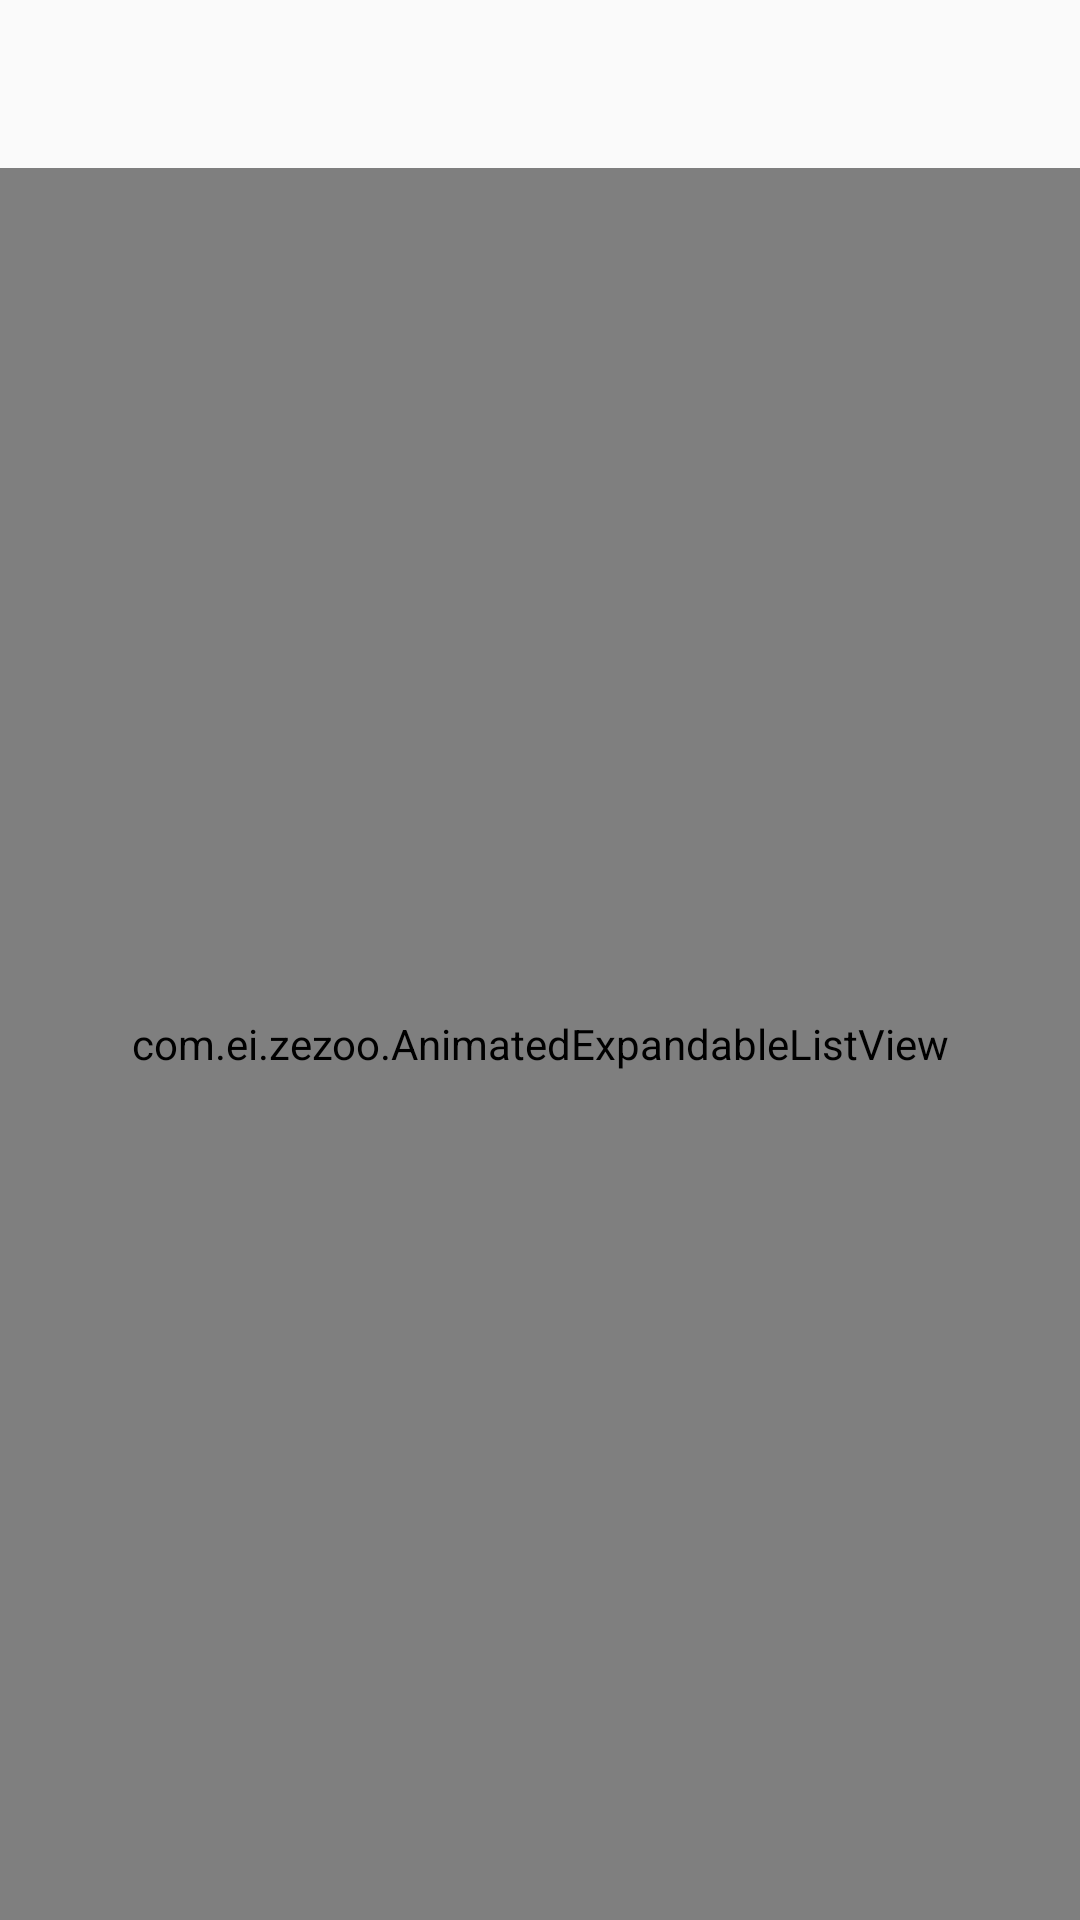

Android layout source for this screen:
<!-- AndroidManifest.xml: activity theme AppThemeMain -->
<!-- res/layout/activity_students.xml -->
<?xml version="1.0" encoding="utf-8"?>
<LinearLayout xmlns:android="http://schemas.android.com/apk/res/android"
    xmlns:app="http://schemas.android.com/apk/res-auto"
    xmlns:tools="http://schemas.android.com/tools"
    android:layout_width="match_parent"
    android:layout_height="match_parent"
    android:orientation="vertical"
    tools:context=".StudentsActivity">
    <androidx.appcompat.widget.Toolbar
        android:id="@+id/mainToolbar"
        android:layout_width="match_parent"
        android:layout_height="?android:attr/actionBarSize"
        android:layoutDirection="rtl"/>
    <com.ei.zezoo.AnimatedExpandableListView
        android:id="@+id/expList"
        android:layout_width="fill_parent"
        android:layout_height="fill_parent"
        android:childDivider="@android:color/transparent"
        android:divider="@color/blue"
        android:dividerHeight="1dp"
        android:choiceMode="singleChoice"
        android:background="#FAF6E3"
        android:groupIndicator="@drawable/notification_group_indicator"
        android:transcriptMode="alwaysScroll"
        android:layoutDirection="rtl"/>
</LinearLayout>
<!-- resources referenced by this layout -->
<resources>
  <color name="blue">#5dade2</color>
  <style name="AppThemeMain" parent="Theme.AppCompat.Light.NoActionBar">
          <item name="colorPrimary">@color/orange</item>
          <item name="colorPrimaryDark">@color/orange</item>
          <item name="colorAccent">@color/orange</item>
          <item name="android:windowContentOverlay">@null</item>
          <item name="windowActionBar">false</item>
          <item name="windowNoTitle">true</item>
          <item name="drawerArrowStyle">@style/MaterialDrawer.DrawerArrowStyle</item>
      </style>
  <color name="orange">#FE9A2E</color>
  <style name="MaterialDrawer.DrawerArrowStyle" parent="Widget.AppCompat.DrawerArrowToggle">
          <item name="spinBars">true</item>
          <item name="color">@color/white</item>
      </style>
  <color name="white">#FFFFFF</color>
</resources>
